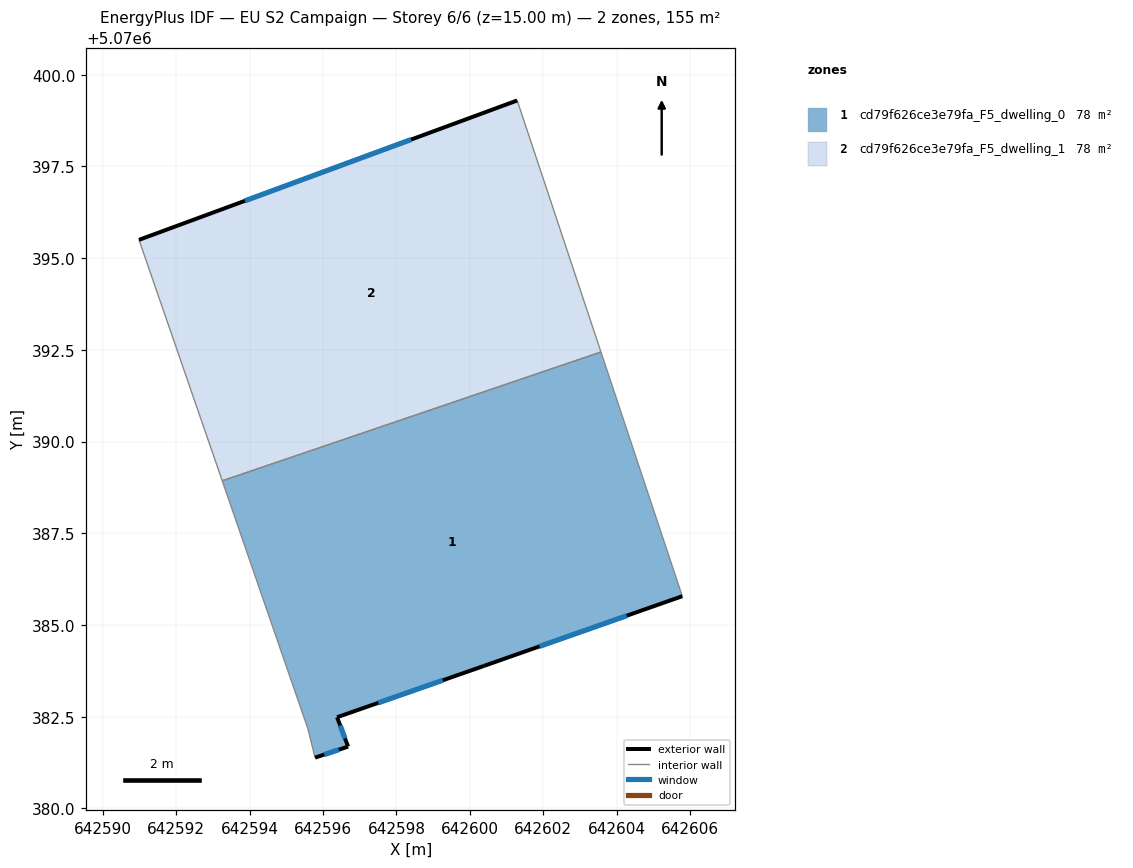
=== STOREY PLAN SPEC (per zone: floor XY polygon, exterior-wall plan segments, windows/doors) ===
zone 1: cd79f626ce3e79fa_F5_dwelling_0  (77.5 m²)
  floor: (642603.57, 5070392.44) (642605.79, 5070385.79) (642600.39, 5070383.89) (642596.38, 5070382.49) (642596.68, 5070381.69) (642595.78, 5070381.39) (642595.58, 5070382.19) (642593.25, 5070388.93)
  exterior wall: (642596.68, 5070381.69) – (642596.38, 5070382.49)  [0.9 m]
    window: (642596.60, 5070381.91) – (642596.47, 5070382.26)  [0.5 m²]
  exterior wall: (642595.78, 5070381.39) – (642596.68, 5070381.69)  [0.9 m]
    window: (642596.03, 5070381.47) – (642596.43, 5070381.60)  [0.6 m²]
  exterior wall: (642600.39, 5070383.89) – (642605.79, 5070385.79)  [5.7 m]
    window: (642601.90, 5070384.42) – (642604.28, 5070385.25)  [3.3 m²]
  exterior wall: (642596.38, 5070382.49) – (642600.39, 5070383.89)  [4.2 m]
    window: (642597.50, 5070382.88) – (642599.26, 5070383.49)  [2.5 m²]
  interior walls: 4
zone 2: cd79f626ce3e79fa_F5_dwelling_1  (77.5 m²)
  floor: (642601.29, 5070399.30) (642603.57, 5070392.44) (642593.25, 5070388.93) (642590.98, 5070395.50)
  exterior wall: (642601.29, 5070399.30) – (642590.98, 5070395.50)  [11.0 m]
    window: (642598.40, 5070398.23) – (642593.87, 5070396.56)  [6.4 m²]
  interior walls: 3

=== DERIVED (storey summary) ===
Building: EU S2 Campaign
Storey: 6 of 6  (floor level z = 15.00 m)
Storey gross floor area: 155.1 m²
Zones on this storey: 2
  - cd79f626ce3e79fa_F5_dwelling_0: floor 77.5 m²; exterior wall 11.8 m (35.3 m²); 4 window(s) 6.8 m²; WWR 19.3%
  - cd79f626ce3e79fa_F5_dwelling_1: floor 77.5 m²; exterior wall 11.0 m (33.0 m²); 1 window(s) 6.4 m²; WWR 19.3%
Zone adjacency (shared interzone walls):
  - cd79f626ce3e79fa_F5_dwelling_0 ↔ cd79f626ce3e79fa_F5_dwelling_1